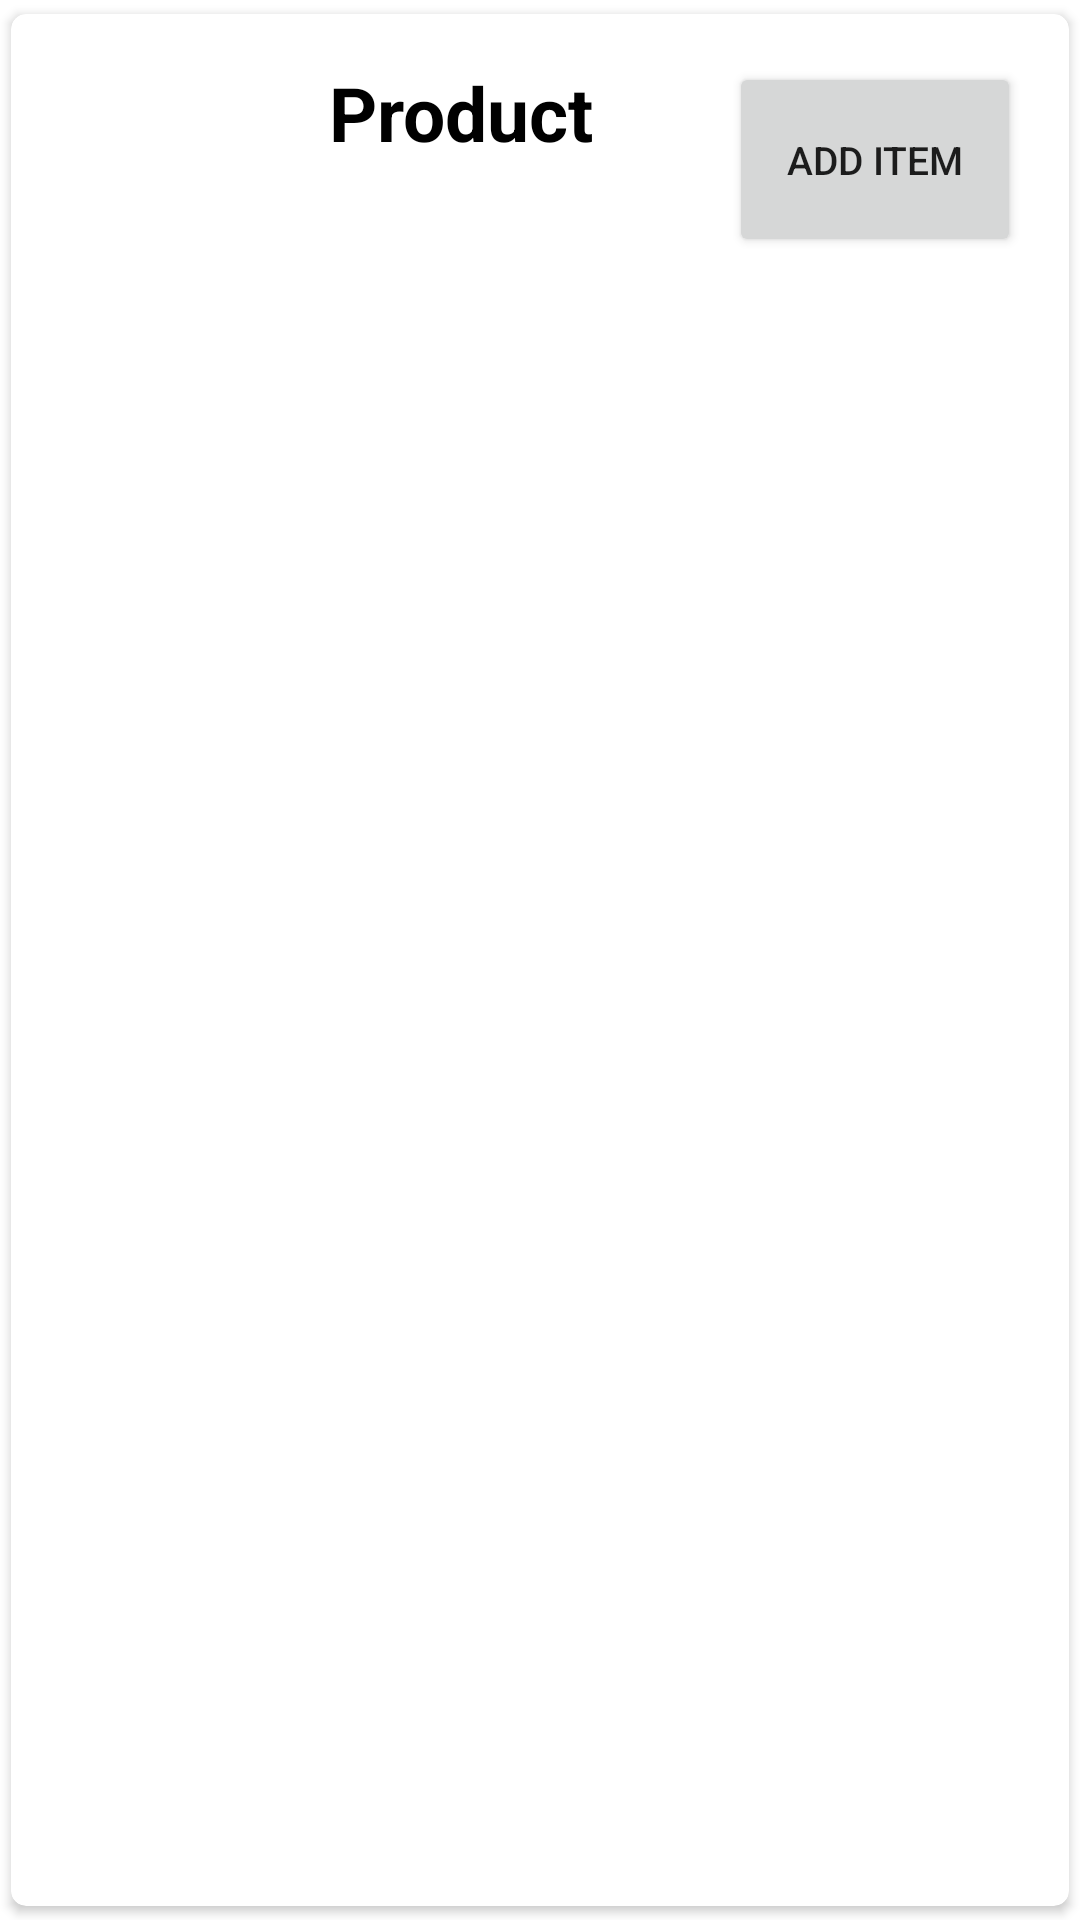

This screen was rendered from an Android layout file. Write that file and the resources it references.
<!-- AndroidManifest.xml: application theme Theme.Ujwalyadav -->
<!-- res/layout/singlerow.xml -->
<?xml version="1.0" encoding="utf-8"?>

<androidx.cardview.widget.CardView
    xmlns:android="http://schemas.android.com/apk/res/android"
    android:layout_width="match_parent"
    android:layout_height="wrap_content"
    xmlns:app="http://schemas.android.com/apk/res-auto"
    app:cardCornerRadius="5dp"
    android:elevation="4dp"
    app:cardUseCompatPadding="true">

    <RelativeLayout
        android:layout_width="match_parent"
        android:layout_height="wrap_content"
        android:padding="16dp">

        <ImageView
            android:layout_width="80dp"
            android:layout_height="80dp"
            android:src="@mipmap/ic_launcher"
            android:id="@+id/img1"/>

        <TextView
            android:id="@+id/text"
            android:layout_width="148dp"
            android:layout_height="54dp"
            android:layout_marginLeft="10dp"
            android:layout_toRightOf="@+id/img1"
            android:text="Product"
            android:textColor="#000"
            android:textSize="25sp"
            android:textStyle="bold" />

        <Button
            android:id="@+id/btn"
            android:layout_width="165dp"
            android:layout_height="65dp"
            android:layout_marginLeft="-15dp"
            android:layout_toRightOf="@+id/text"
            android:text="Add item"
            android:textSize="13sp" />

    </RelativeLayout>

</androidx.cardview.widget.CardView>
<!-- resources referenced by this layout -->
<resources>
  <style name="Theme.Ujwalyadav" parent="Theme.MaterialComponents.DayNight.DarkActionBar">
          
          <item name="colorPrimary">@color/purple_500</item>
          <item name="colorPrimaryVariant">@color/purple_700</item>
          <item name="colorOnPrimary">@color/white</item>
          
          <item name="colorSecondary">@color/teal_200</item>
          <item name="colorSecondaryVariant">@color/teal_700</item>
          <item name="colorOnSecondary">@color/black</item>
          
          <item name="android:statusBarColor" tools:targetApi="l">?attr/colorPrimaryVariant</item>
          
      </style>
  <!-- not gathered from this repository: default colours our renderer supplied (Android Studio template values) -->
  <color name="purple_500">#FF6200EE</color>
  <color name="purple_700">#FF3700B3</color>
  <color name="teal_200">#FF03DAC5</color>
  <color name="teal_700">#FF018786</color>
  <color name="black">#FF000000</color>
  <color name="white">#FFFFFFFF</color>
</resources>
